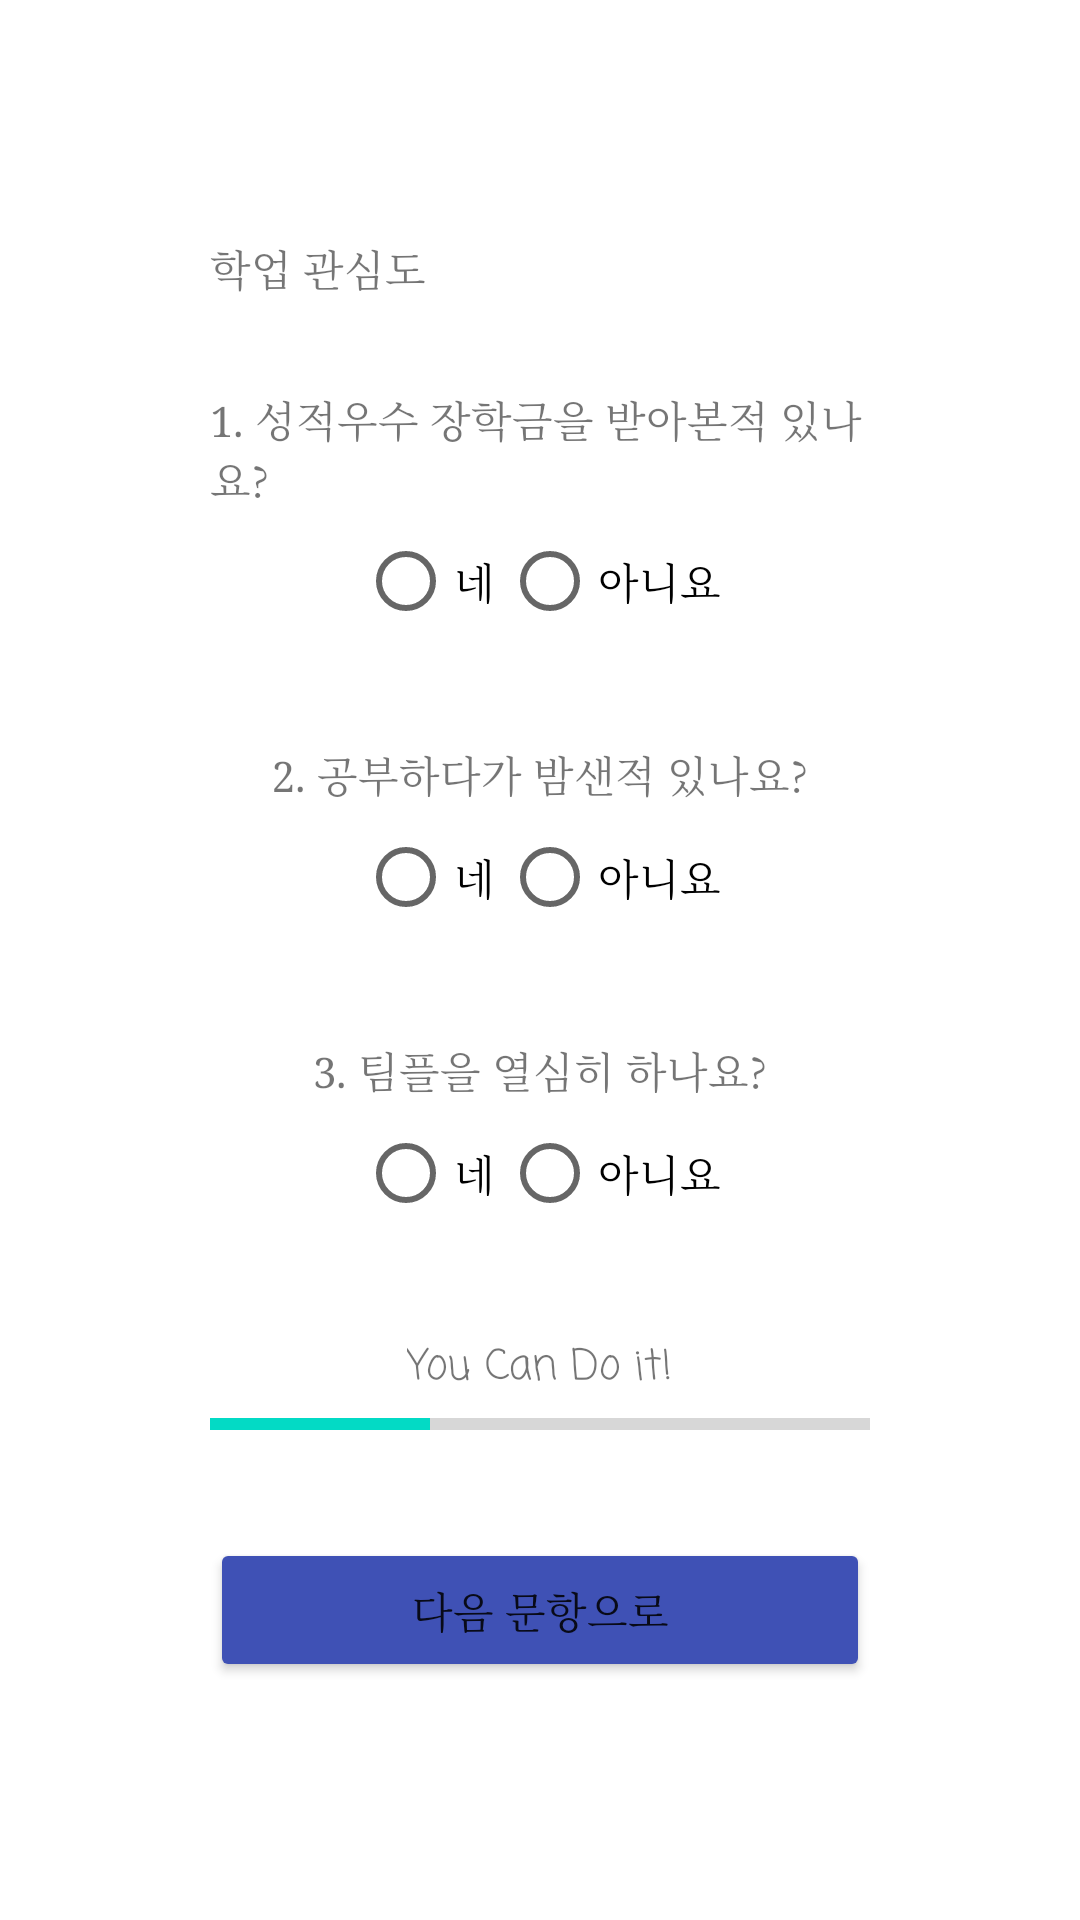

The Android layout XML behind this screen, and the referenced resources:
<!-- AndroidManifest.xml: application theme Theme.LeeJJ_60181661_FinalExam -->
<!-- res/layout/activity_question_2.xml -->
<?xml version="1.0" encoding="utf-8"?>

<LinearLayout xmlns:android="http://schemas.android.com/apk/res/android"
    xmlns:app="http://schemas.android.com/apk/res-auto"
    xmlns:tools="http://schemas.android.com/tools"
    android:layout_width="match_parent"
    android:layout_height="match_parent"
    android:orientation="vertical"
    tools:context=".question_2">


    <LinearLayout
        android:gravity="center"
        android:layout_width="match_parent"
        android:layout_height="match_parent"
        android:orientation="vertical"
        android:padding="70dp">

        <TextView
            android:fontFamily="serif"
            android:id="@+id/textView8"
            android:layout_width="match_parent"
            android:layout_height="wrap_content"
            android:text="학업 관심도" />

        <TextView
            android:layout_marginTop="30dp"
            android:id="@+id/textView5"
            android:layout_width="wrap_content"
            android:layout_height="wrap_content"
            android:text="1. 성적우수 장학금을 받아본적 있나요?"
            android:fontFamily="serif"/>

        <RadioGroup
            android:id="@+id/radiogroup1"
            android:layout_width="wrap_content"
            android:layout_height="wrap_content"
            android:orientation="horizontal">

            <RadioButton
                android:id="@+id/radioButton"
                android:fontFamily="serif"
                android:layout_width="match_parent"
                android:layout_height="wrap_content"
                android:text="네" />

            <RadioButton
                android:id="@+id/radioButton2"
                android:fontFamily="serif"
                android:layout_width="match_parent"
                android:layout_height="wrap_content"
                android:text="아니요" />
        </RadioGroup>

        <TextView
            android:layout_marginTop="30dp"
            android:id="@+id/textView6"
            android:layout_width="wrap_content"
            android:layout_height="wrap_content"
            android:text="2. 공부하다가 밤샌적 있나요?"
            android:fontFamily="serif"/>

        <RadioGroup
            android:id="@+id/radiogroup2"
            android:layout_width="wrap_content"
            android:layout_height="wrap_content"
            android:orientation="horizontal">

            <RadioButton
                android:id="@+id/radioButton5"
                android:fontFamily="serif"
                android:layout_width="match_parent"
                android:layout_height="wrap_content"
                android:text="네" />

            <RadioButton
                android:id="@+id/radioButton6"
                android:fontFamily="serif"
                android:layout_width="match_parent"
                android:layout_height="wrap_content"
                android:text="아니요" />
        </RadioGroup>


        <TextView
            android:layout_marginTop="30dp"
            android:id="@+id/textView7"
            android:layout_width="wrap_content"
            android:layout_height="wrap_content"
            android:text="3. 팀플을 열심히 하나요?"
            android:fontFamily="serif"/>

        <RadioGroup
            android:id="@+id/radiogroup3"
            android:layout_width="wrap_content"
            android:layout_height="wrap_content"
            android:orientation="horizontal">

            <RadioButton
                android:id="@+id/radioButton3"
                android:fontFamily="serif"
                android:layout_width="match_parent"
                android:layout_height="wrap_content"
                android:text="네" />

            <RadioButton
                android:id="@+id/radioButton4"
                android:fontFamily="serif"
                android:layout_width="match_parent"
                android:layout_height="wrap_content"
                android:text="아니요" />
        </RadioGroup>


        <TextView
            android:id="@+id/progress_text2"
            android:layout_width="wrap_content"
            android:layout_height="wrap_content"
            android:layout_marginTop="30dp"
            android:fontFamily="casual"
            android:text="You Can Do it!"></TextView>

        <ProgressBar
            android:id="@+id/progressBar3"
            style="@style/Widget.AppCompat.ProgressBar.Horizontal"
            android:layout_width="match_parent"
            android:layout_height="wrap_content"
            android:max="90"
            android:progress="30"
            />

        <Button
            android:id="@+id/button"
            android:layout_marginTop="30dp"
            app:backgroundTint="#3F51B5"
            android:layout_width="match_parent"
            android:layout_height="wrap_content"
            android:text="다음 문항으로"
            android:fontFamily="serif"/>

    </LinearLayout>

</LinearLayout>
<!-- resources referenced by this layout -->
<resources>
  <style name="Theme.LeeJJ_60181661_FinalExam" parent="Theme.MaterialComponents.DayNight.DarkActionBar">
          
          <item name="colorPrimary">#3F51B5</item>
          <item name="colorPrimaryVariant">@color/white</item>
          <item name="colorOnPrimary">@color/white</item>
          
          <item name="colorSecondary">@color/teal_200</item>
          <item name="colorSecondaryVariant">@color/teal_700</item>
          <item name="colorOnSecondary">@color/black</item>
          
          <item name="android:statusBarColor" tools:targetApi="l">?attr/colorPrimaryVariant</item>
          
      </style>
  <!-- not gathered from this repository: default colours our renderer supplied (Android Studio template values) -->
  <color name="teal_200">#FF03DAC5</color>
  <color name="teal_700">#FF018786</color>
  <color name="black">#FF000000</color>
  <color name="white">#FFFFFFFF</color>
</resources>
